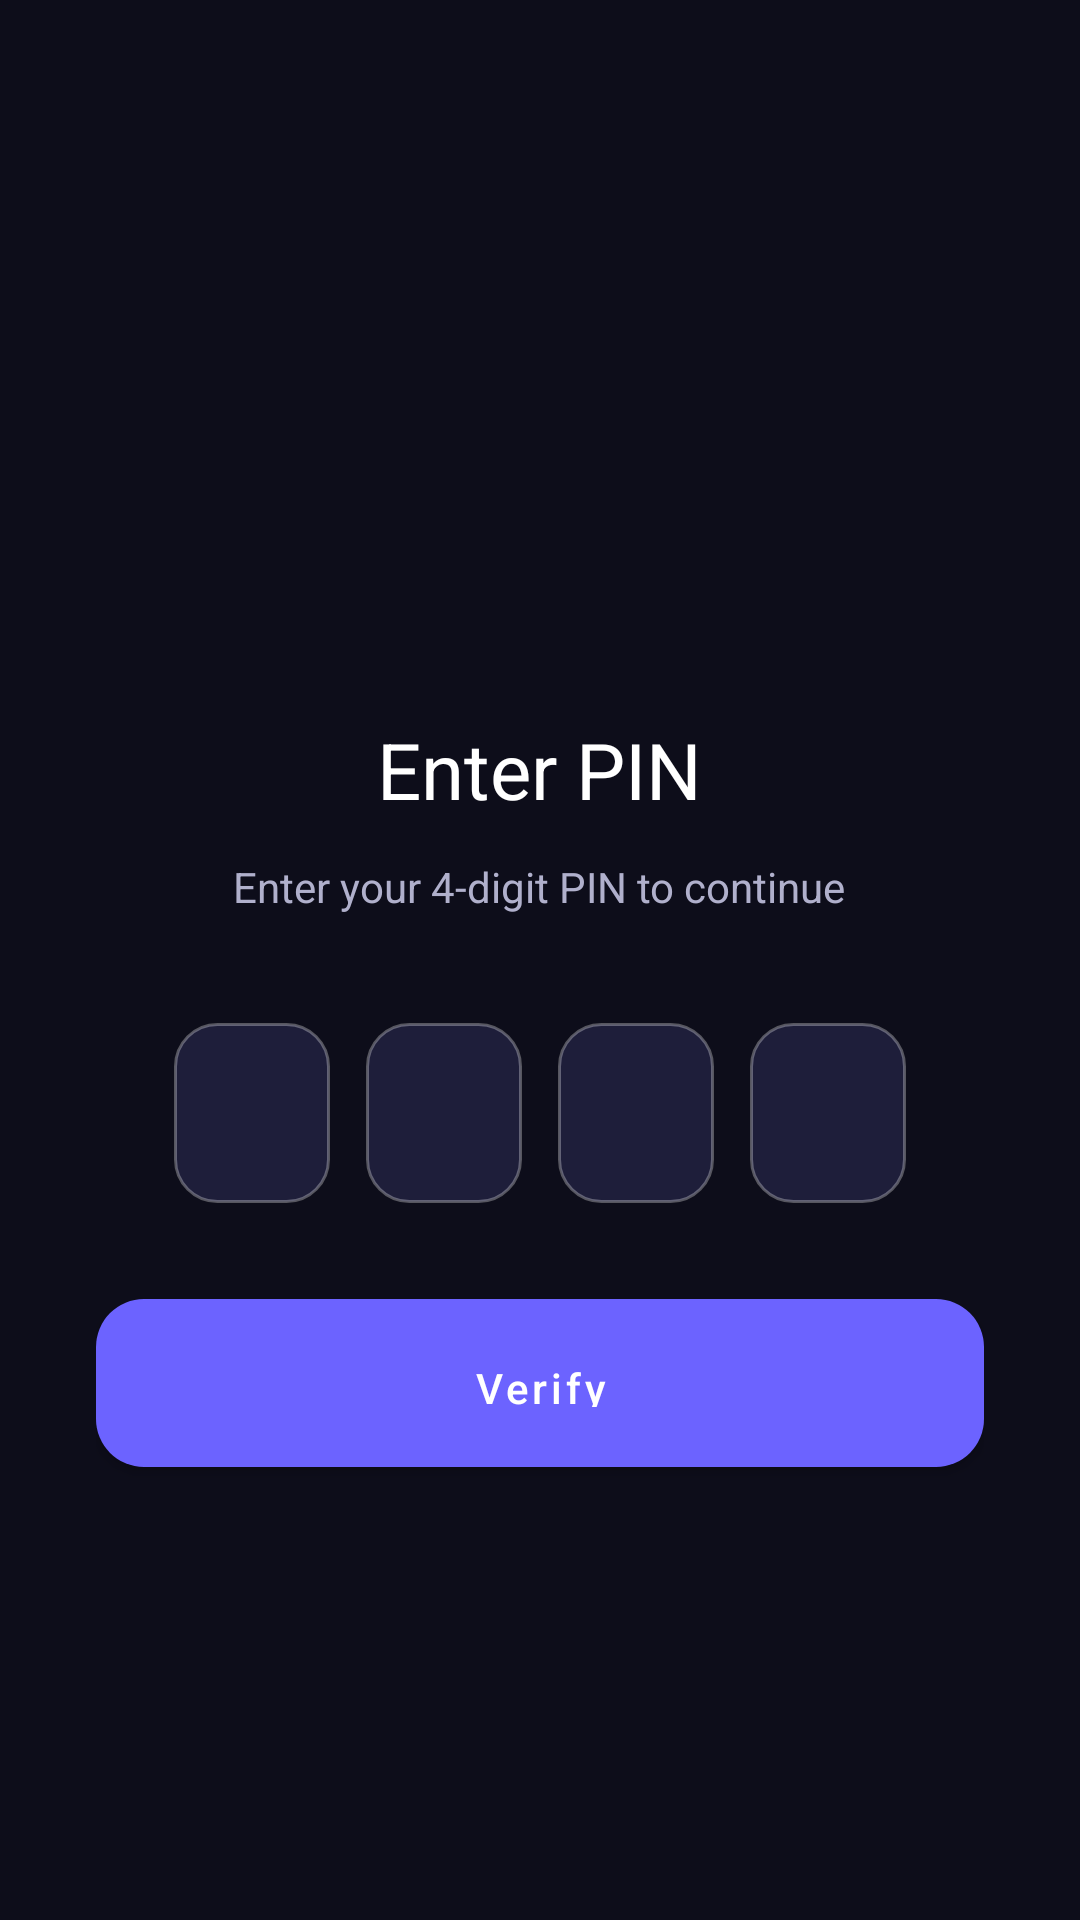

Write the Android layout XML for this screen, with the resource values it uses.
<!-- AndroidManifest.xml: application theme Theme.FamilySafety -->
<!-- res/layout/activity_pin_verify.xml -->
<?xml version="1.0" encoding="utf-8"?>
<LinearLayout xmlns:android="http://schemas.android.com/apk/res/android"
    xmlns:app="http://schemas.android.com/apk/res-auto"
    android:layout_width="match_parent"
    android:layout_height="match_parent"
    android:background="@color/bg_dark"
    android:gravity="center"
    android:orientation="vertical"
    android:paddingHorizontal="32dp">

    <ImageView
        android:layout_width="64dp"
        android:layout_height="64dp"
        android:src="@drawable/ic_lock"
        android:contentDescription="Security"
        android:layout_marginBottom="24dp" />

    <TextView
        android:layout_width="wrap_content"
        android:layout_height="wrap_content"
        android:text="Enter PIN"
        android:textColor="@color/text_primary"
        android:textSize="26sp"
        android:gravity="center" />

    <TextView
        android:layout_width="wrap_content"
        android:layout_height="wrap_content"
        android:layout_marginTop="12dp"
        android:text="Enter your 4-digit PIN to continue"
        android:textColor="@color/text_secondary"
        android:textSize="14sp"
        android:gravity="center" />

    <LinearLayout
        android:layout_width="match_parent"
        android:layout_height="wrap_content"
        android:layout_marginTop="36dp"
        android:gravity="center"
        android:orientation="horizontal">

        <EditText android:id="@+id/etPin1"
            android:layout_width="52dp"
            android:layout_height="60dp"
            android:layout_marginHorizontal="6dp"
            android:background="@drawable/bg_otp_box"
            android:gravity="center"
            android:inputType="numberPassword"
            android:maxLength="1"
            android:textColor="@color/text_primary"
            android:textSize="22sp" />

        <EditText android:id="@+id/etPin2"
            android:layout_width="52dp"
            android:layout_height="60dp"
            android:layout_marginHorizontal="6dp"
            android:background="@drawable/bg_otp_box"
            android:gravity="center"
            android:inputType="numberPassword"
            android:maxLength="1"
            android:textColor="@color/text_primary"
            android:textSize="22sp" />

        <EditText android:id="@+id/etPin3"
            android:layout_width="52dp"
            android:layout_height="60dp"
            android:layout_marginHorizontal="6dp"
            android:background="@drawable/bg_otp_box"
            android:gravity="center"
            android:inputType="numberPassword"
            android:maxLength="1"
            android:textColor="@color/text_primary"
            android:textSize="22sp" />

        <EditText android:id="@+id/etPin4"
            android:layout_width="52dp"
            android:layout_height="60dp"
            android:layout_marginHorizontal="6dp"
            android:background="@drawable/bg_otp_box"
            android:gravity="center"
            android:inputType="numberPassword"
            android:maxLength="1"
            android:textColor="@color/text_primary"
            android:textSize="22sp" />
    </LinearLayout>

    <TextView
        android:id="@+id/tvError"
        android:layout_width="wrap_content"
        android:layout_height="wrap_content"
        android:layout_marginTop="16dp"
        android:textColor="@color/danger"
        android:textSize="13sp"
        android:visibility="gone" />

    <com.google.android.material.button.MaterialButton
        android:id="@+id/btnVerify"
        style="@style/GlassButtonPrimary"
        android:layout_width="match_parent"
        android:layout_height="56dp"
        android:layout_marginTop="32dp"
        android:text="Verify"
        android:textAllCaps="false" />

    <TextView
        android:id="@+id/tvBiometric"
        android:layout_width="wrap_content"
        android:layout_height="wrap_content"
        android:layout_marginTop="16dp"
        android:text="Use Biometric"
        android:textColor="@color/primary_light"
        android:textSize="14sp"
        android:padding="4dp"
        android:visibility="gone" />
</LinearLayout>
<!-- resources referenced by this layout -->
<resources>
  <color name="bg_dark">#0D0D1A</color>
  <color name="danger">#FF5252</color>
  <color name="primary_light">#8B85FF</color>
  <color name="text_primary">#FFFFFF</color>
  <color name="text_secondary">#B0B0CC</color>
  <!-- drawable bg_otp_box (drawable) -->
  <?xml version="1.0" encoding="utf-8"?>
  <shape xmlns:android="http://schemas.android.com/apk/res/android"
      android:shape="rectangle">
      <solid android:color="@color/bg_input" />
      <corners android:radius="14dp" />
      <stroke android:width="1dp" android:color="@color/glass_border" />
  </shape>
  <style name="GlassButtonPrimary" parent="Widget.MaterialComponents.Button">
          <item name="android:background">@drawable/bg_glass_button_primary</item>
          <item name="android:textColor">@color/text_on_primary</item>
          <item name="android:paddingTop">14dp</item>
          <item name="android:paddingBottom">14dp</item>
          <item name="android:textAllCaps">false</item>
          <item name="cornerRadius">16dp</item>
      </style>
  <style name="Theme.FamilySafety" parent="Theme.MaterialComponents.DayNight.NoActionBar">
          <item name="colorPrimary">@color/primary</item>
          <item name="colorPrimaryDark">@color/primary_dark</item>
          <item name="colorAccent">@color/accent</item>
          <item name="colorSecondary">@color/secondary</item>
          <item name="android:statusBarColor">@color/bg_dark</item>
          <item name="android:navigationBarColor">@color/bg_dark</item>
          <item name="android:windowBackground">@color/bg_dark</item>
          <item name="android:textColorPrimary">@color/text_primary</item>
          <item name="android:textColorSecondary">@color/text_secondary</item>
          <item name="android:textColorHint">@color/text_hint</item>
          <item name="windowNoTitle">true</item>
          <item name="windowActionBar">false</item>
          <item name="android:windowTranslucentStatus">false</item>
          <item name="android:windowDrawsSystemBarBackgrounds">true</item>
          <item name="android:windowLightStatusBar">false</item>
          <item name="android:windowLightNavigationBar">false</item>
          <item name="bottomNavigationStyle">@style/Widget.FamilySafety.BottomNav</item>
      </style>
  <color name="bg_input">#1E1E3A</color>
  <color name="glass_border">#4DFFFFFF</color>
  <!-- drawable bg_glass_button_primary (drawable) -->
  <?xml version="1.0" encoding="utf-8"?>
  <selector xmlns:android="http://schemas.android.com/apk/res/android">
      <item android:state_pressed="true">
          <shape android:shape="rectangle">
              <gradient
                  android:startColor="#5A52D5"
                  android:endColor="#00B8D4"
                  android:angle="0" />
              <corners android:radius="16dp" />
          </shape>
      </item>
      <item>
          <shape android:shape="rectangle">
              <gradient
                  android:startColor="@color/primary"
                  android:endColor="@color/secondary"
                  android:angle="0" />
              <corners android:radius="16dp" />
          </shape>
      </item>
  </selector>
  <color name="text_on_primary">#FFFFFF</color>
  <color name="primary">#6C63FF</color>
  <color name="primary_dark">#5A52D5</color>
  <color name="accent">#FF6B9D</color>
  <color name="secondary">#00D9FF</color>
  <color name="text_hint">#6B6B8D</color>
  <style name="Widget.FamilySafety.BottomNav" parent="Widget.MaterialComponents.BottomNavigationView">
          <item name="backgroundTint">@color/bg_card</item>
          <item name="itemIconTint">@color/nav_item_color</item>
          <item name="itemTextColor">@color/nav_item_color</item>
          <item name="elevation">12dp</item>
          <item name="android:paddingTop">8dp</item>
          <item name="android:paddingBottom">8dp</item>
          <item name="labelVisibilityMode">labeled</item>
      </style>
  <color name="bg_card">#1A1A2E</color>
</resources>
